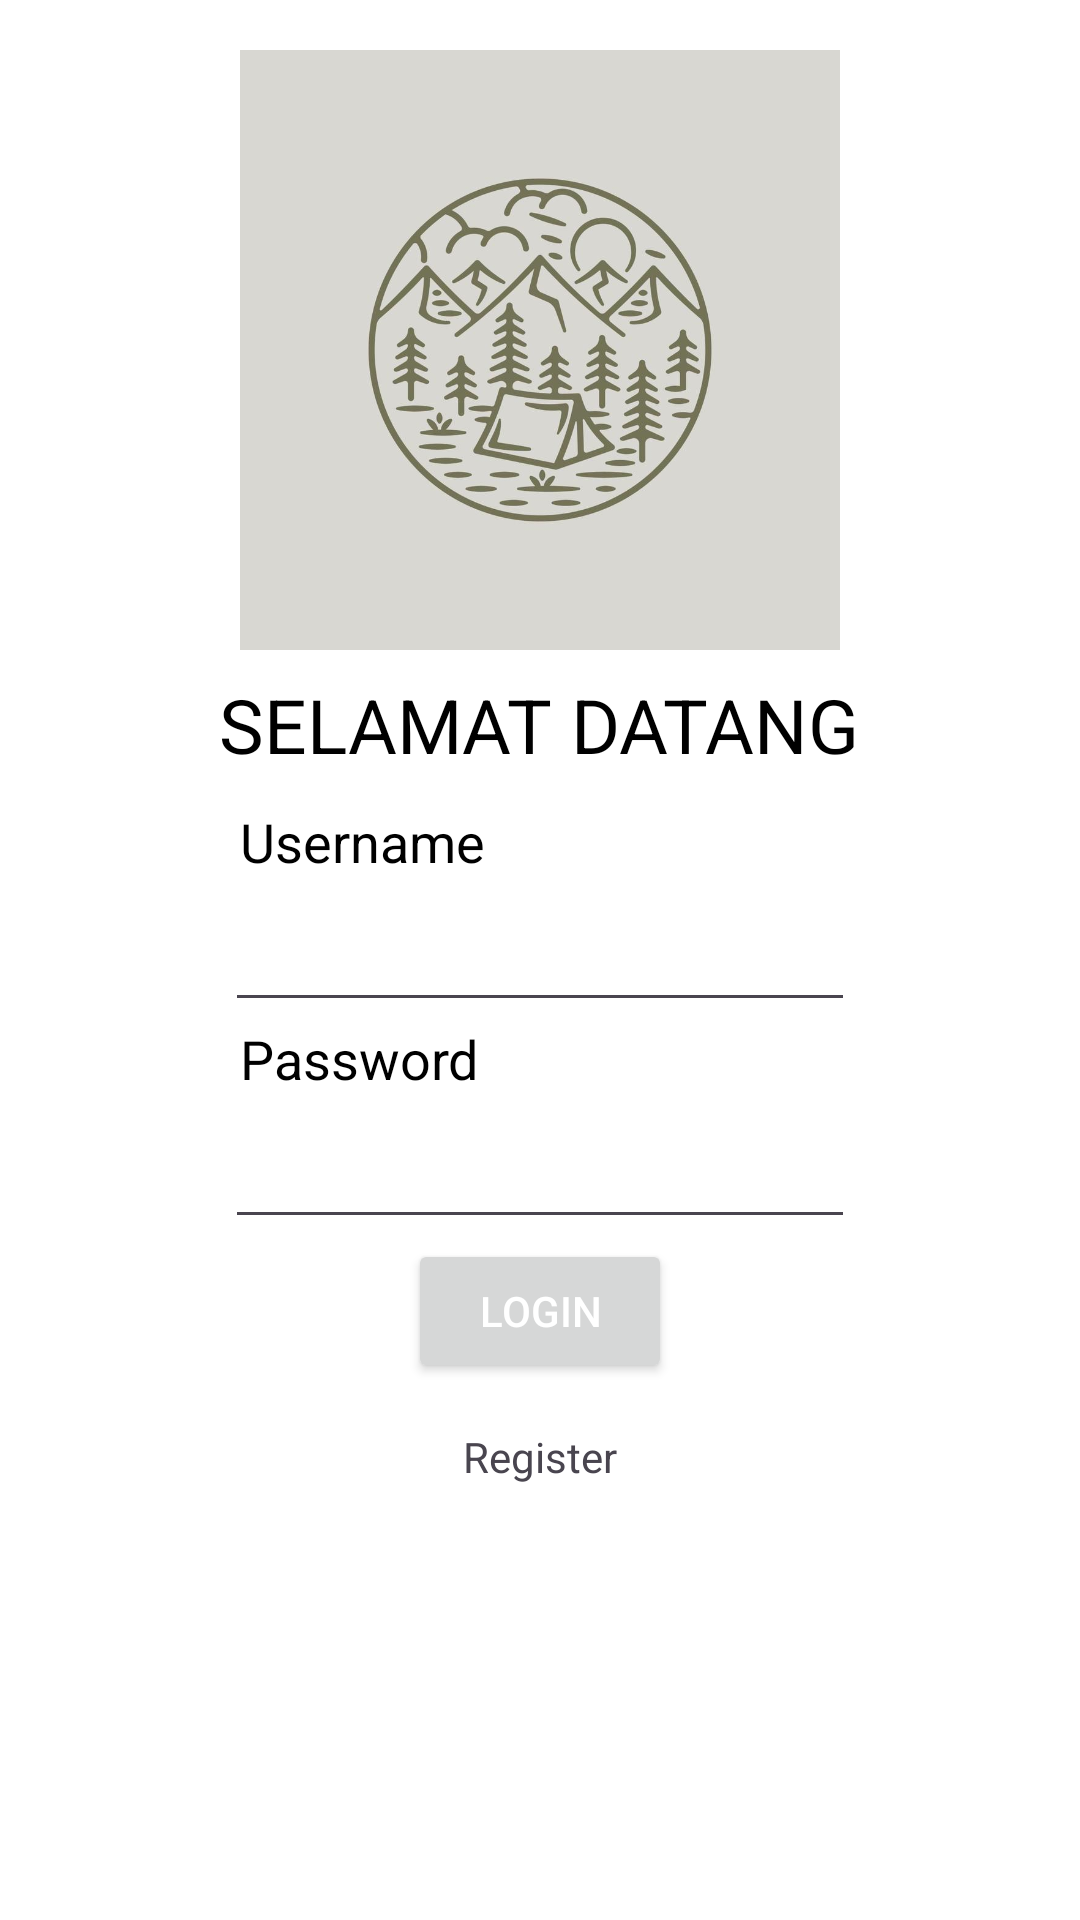

The Android layout XML behind this screen, and the referenced resources:
<!-- AndroidManifest.xml: application theme Theme.Jo -->
<!-- res/layout/activity_login.xml -->
<?xml version="1.0" encoding="utf-8"?>
<RelativeLayout xmlns:android="http://schemas.android.com/apk/res/android"
    xmlns:app="http://schemas.android.com/apk/res-auto"
    xmlns:tools="http://schemas.android.com/tools"
    android:layout_width="match_parent"
    android:layout_height="match_parent"
    tools:context=".LoginActivity"
    android:padding="50px"
    android:background="@color/white">

    <LinearLayout
        android:layout_width="match_parent"
        android:layout_height="match_parent"
        android:orientation="vertical">
        <ImageView
            android:layout_width="200dp"
            android:layout_height="200dp"
            android:layout_gravity="bottom|center"
            android:background="@drawable/logo"/>
        <View
            android:layout_width="wrap_content"
            android:id="@+id/view2"
            android:layout_height="8dp"/>
        <TextView
            android:layout_width="wrap_content"
            android:layout_height="wrap_content"
            android:id="@+id/textview2"
            android:text="SELAMAT DATANG"
            android:textColor="#000000"
            android:textSize="25dp"
            android:layout_gravity="bottom|center"/>
        <TextView
            android:layout_marginTop="10dp"
            android:layout_width="200dp"
            android:layout_height="31dp"
            android:id="@+id/textview3"
            android:layout_gravity="center"
            android:text="Username"
            android:textColor="#000000"
            android:textSize="18dp"/>

        <EditText
            android:layout_width="wrap_content"
            android:layout_height="wrap_content"
            android:id="@+id/login_username"
            android:layout_gravity="center"
            android:textColor="#000000"
            android:ems="10"
            android:inputType="textPersonName"
            />
        <TextView
            android:layout_width="200dp"
            android:layout_height="31dp"
            android:id="@+id/textview4"
            android:layout_gravity="center"
            android:text="Password"
            android:textColor="#000000"
            android:textSize="18dp"/>

        <EditText
            android:id="@+id/login_password"
            android:layout_width="wrap_content"
            android:layout_height="wrap_content"
            android:layout_gravity="center"
            android:ems="10"
            android:inputType="textPassword"
            android:textColor="@color/black"/>
        <Button
            android:layout_width="wrap_content"
            android:layout_height="wrap_content"
            android:id="@+id/btn_login"
            android:layout_marginBottom="15dp"
            android:layout_gravity="center"
            android:text="LOGIN"
            android:textColor="@color/white"/>
        <TextView
            android:layout_width="wrap_content"
            android:layout_height="wrap_content"
            android:id="@+id/register"
            android:layout_gravity="center"
            android:text="Register"/>



    </LinearLayout>

</RelativeLayout>
<!-- resources referenced by this layout -->
<resources>
  <color name="black">#FF000000</color>
  <color name="white">#FFFFFFFF</color>
  <!-- drawable logo: jpg bitmap (drawable, 41828 bytes) -->
  <style name="Theme.Jo" parent="Base.Theme.Jo" />
  <style name="Base.Theme.Jo" parent="Theme.Material3.DayNight.NoActionBar">
          
          
      </style>
</resources>
